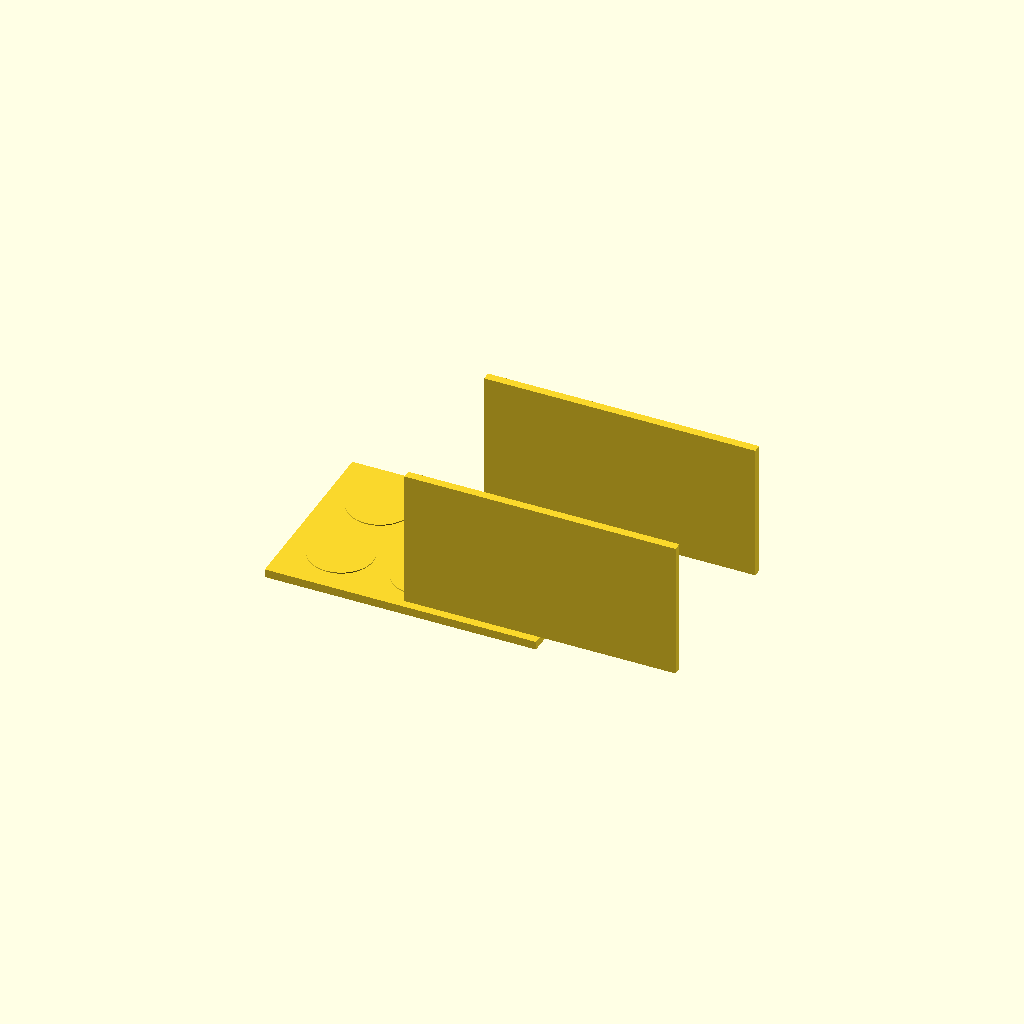
Cell 1 — every parameter at its default value.
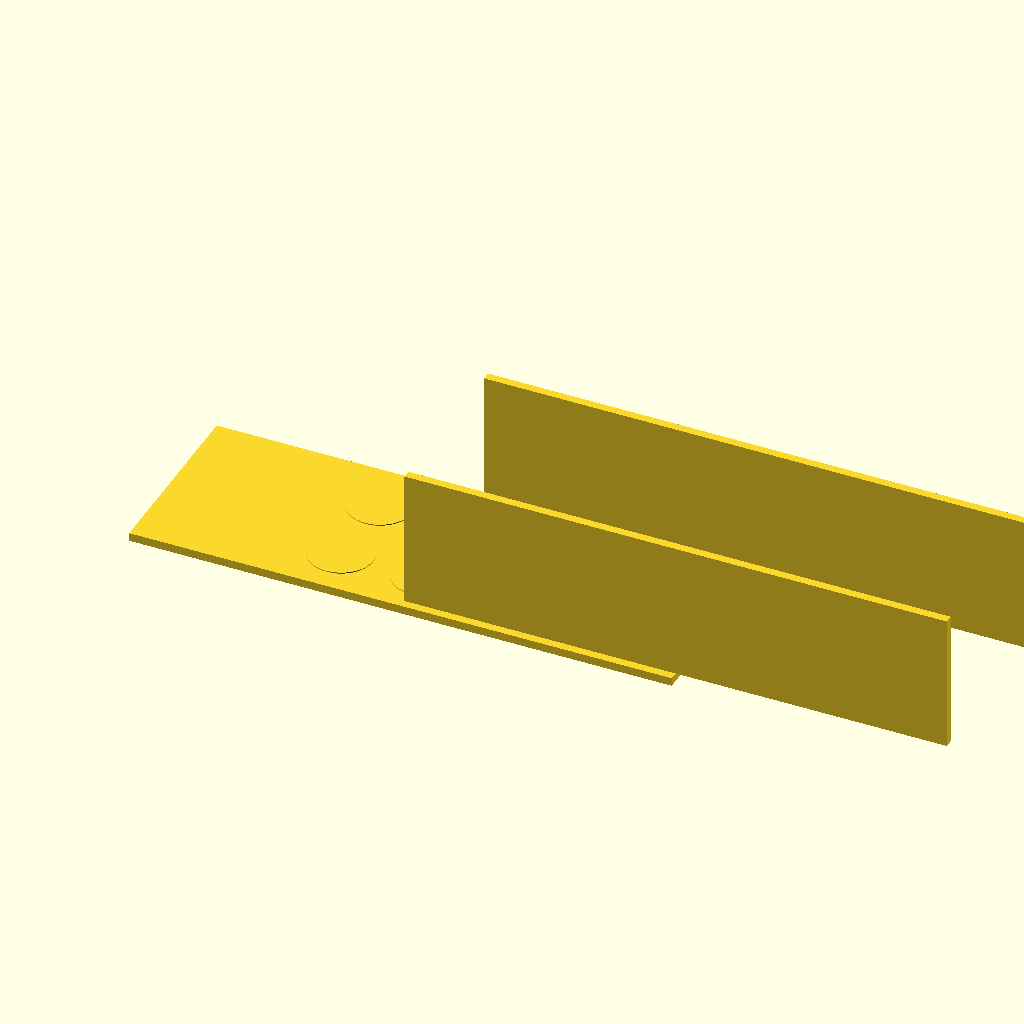
Cell 2 — plate_x set to 260, the other parameters unchanged.
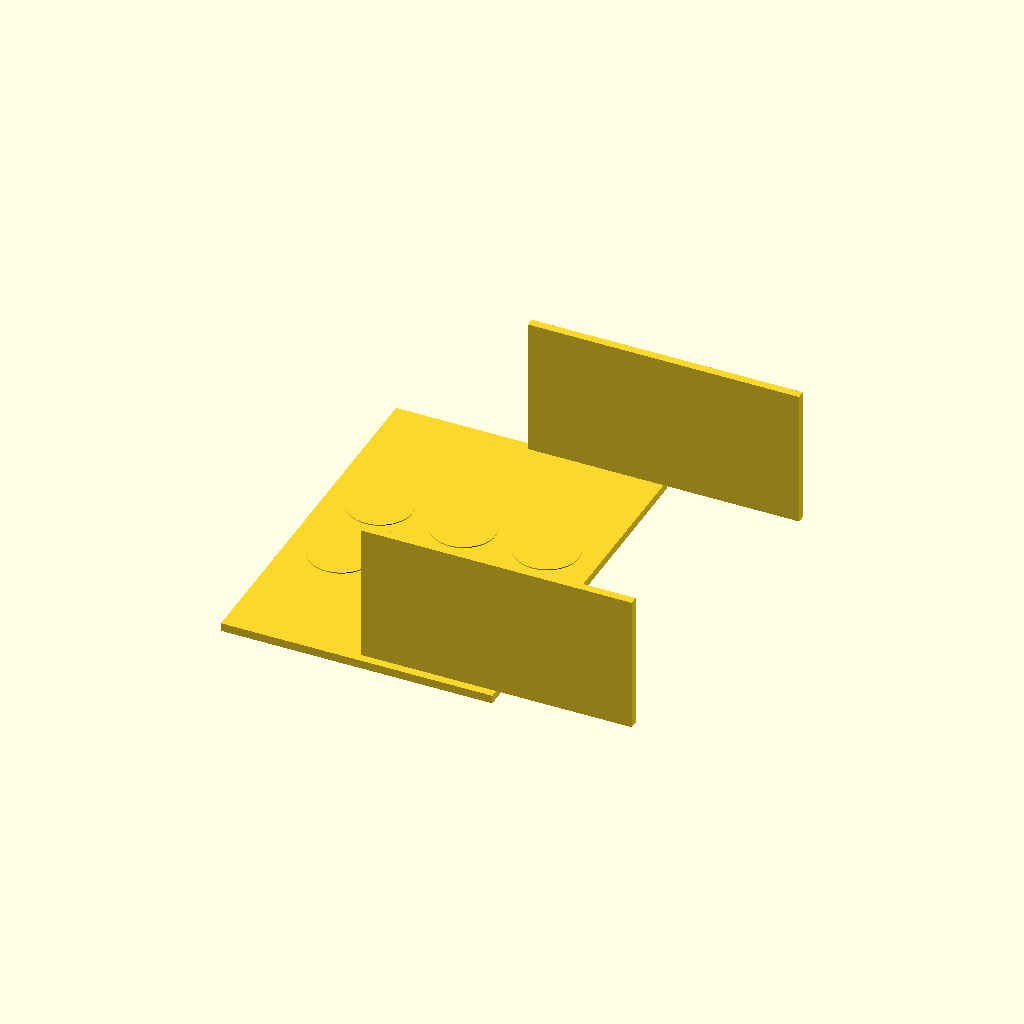
Cell 3: the same model with plate_y = 180.
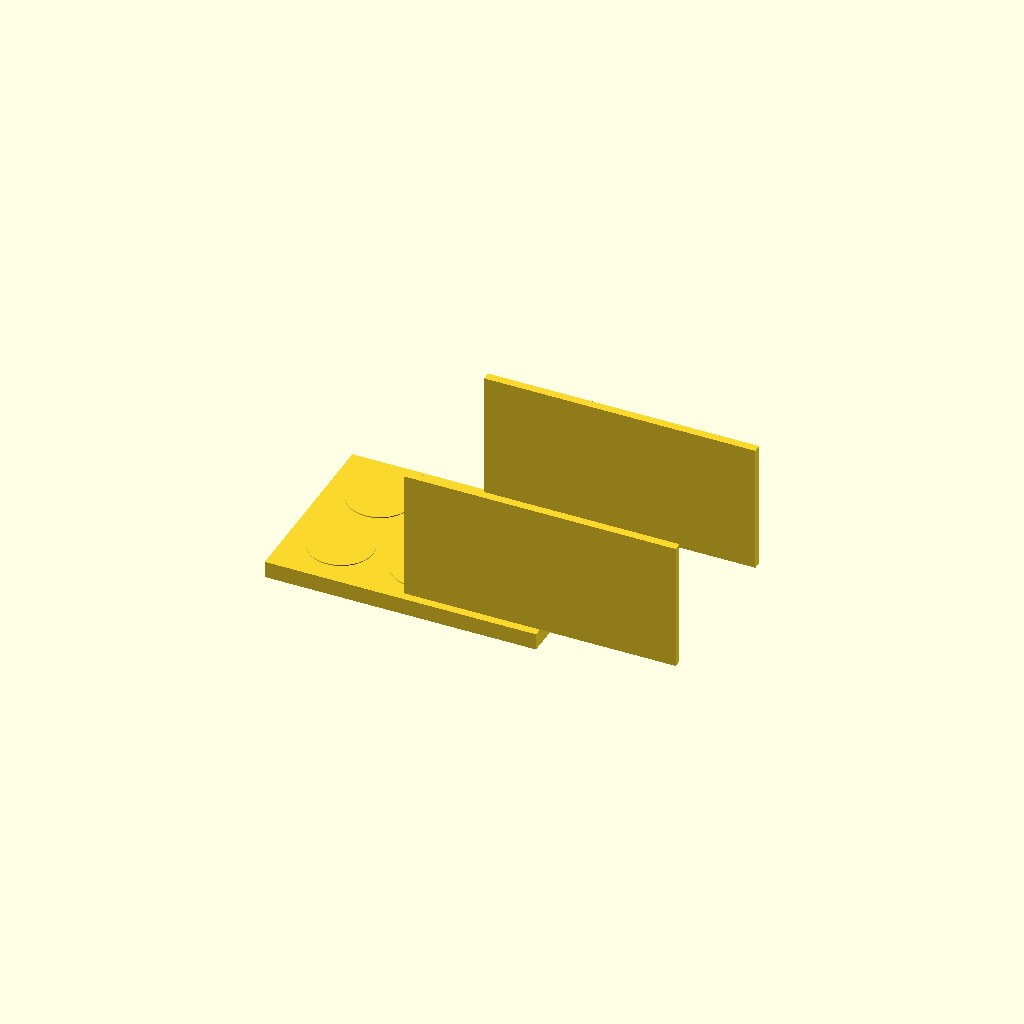
Cell 4: plate_t = 8 (everything else at default).
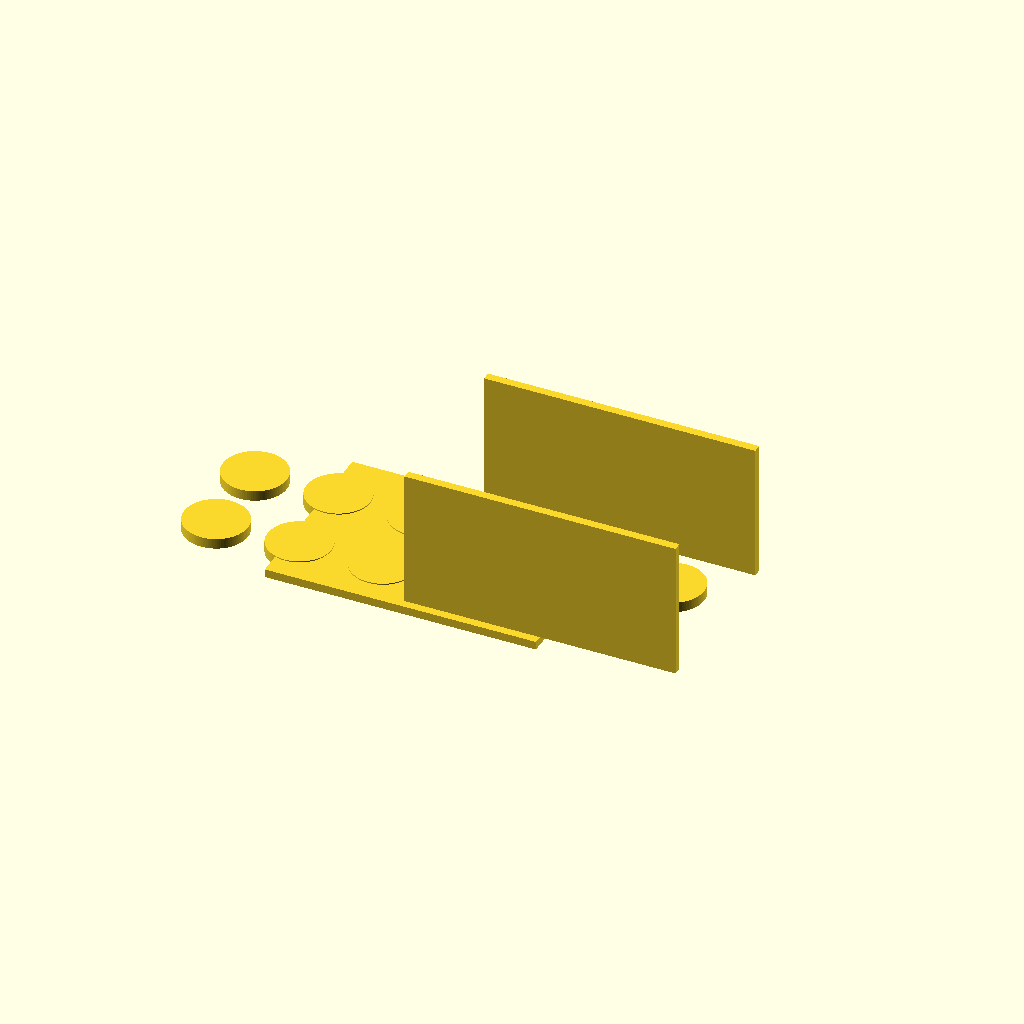
Cell 5 — hole_nx set to 6, the other parameters unchanged.
One fixed orthographic camera (rotation 55°, 0°, 25°; colour scheme Cornfield) for every cell.
The OpenSCAD source (bench/results/gpu-v9-g0/code/scadcoder-v9/conical_rack_50ml_s4_a2.scad):
// Rack for six 50 mL conical (Falcon-type) tubes
// Print orientation: flat plate on bed, walls rising to z = 70
// After printing, flip the part so the walls stand on the bed

// ---------------- Parameters ----------------
plate_x      = 130;   // plate length along X (mm)
plate_y      = 90;    // plate width along Y (mm)
plate_t      = 4;     // plate thickness (mm), z = 0..4

hole_d       = 30.5;  // through-hole diameter (mm)
hole_nx      = 3;     // holes per row along X
hole_ny      = 2;     // number of rows along Y
hole_pitch   = 40;    // centre-to-centre spacing, X and Y (mm)

wall_t       = 4;     // wall thickness along Y (mm)
wall_top_z   = 70;    // top of walls (mm)

eps          = 0.5;   // cutter overshoot past faces (mm)
$fn          = 96;    // circle resolution

// ---------------- Derived ----------------
wall_h = wall_top_z - plate_t;   // wall height above plate (66 mm)

// ---------------- Model ----------------
union() {
    // Base plate
    translate([-plate_x/2, -plate_y/2, 0])
        cube([plate_x, plate_y, plate_t]);

    // Through-holes, centred on plate
    for (i = [0 : hole_nx - 1])
        for (j = [0 : hole_ny - 1])
            translate([(i - (hole_nx - 1)/2) * hole_pitch,
                       (j - (hole_ny - 1)/2) * hole_pitch,
                       -eps])
                cylinder(d = hole_d, h = plate_t + 2*eps);

    // Two solid walls along the long edges (flush with plate)
    for (s = [-1, 1])
        translate([0, s * (plate_y/2 - wall_t), plate_t])
            cube([plate_x, wall_t, wall_h]);
}
Parameter table extracted from the source (name, type, default, range or options):
plate_x: number, default 130
plate_y: number, default 90
plate_t: number, default 4
hole_d: number, default 30.5
hole_nx: number, default 3
hole_ny: number, default 2
hole_pitch: number, default 40
wall_t: number, default 4
wall_top_z: number, default 70
eps: number, default 0.5
